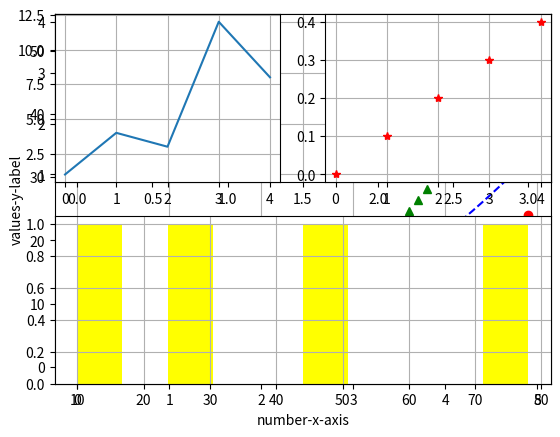
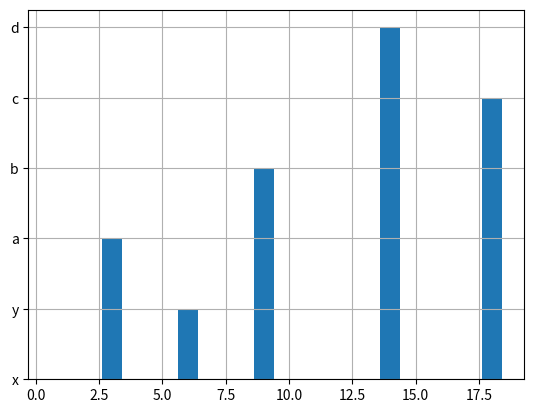
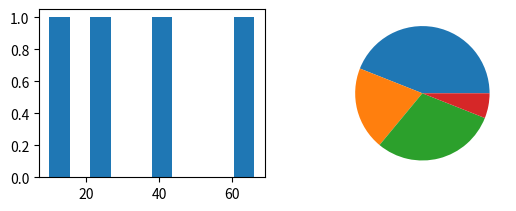

The matplotlib source for these figures, in order:
# -*- coding: utf-8 -*-
"""Getting started with Matplotlib.ipynb

Automatically generated by Colaboratory.

Original file is located at
    https://colab.research.google.com/<link-removed>
"""

import matplotlib.pyplot as plt
import numpy as np

plt.plot([1,2,3,4])
plt.grid()
plt.xlabel('number-x-axis')
plt.ylabel('values-y-label')
plt.show()

t=np.arange(0.0,5.0,0.1)

plt.plot(t,t**2,'ro',label='**2')
plt.plot(t,t**2.2,'b--',label='**2.2')
plt.plot(t,t**2.5,'^g',label='**2.5')
plt.grid()
plt.legend()
plt.show()

x1=[1,2,3,4]
y1=[1,4,9,16]
x2=[1,2,3,4]
y2=[1,4,6,8]

lines = plt.plot(x1,y1,x2,y2)

plt.setp(lines[0],color='red',linewidth=2.5)

plt.setp(lines[1],color='blue',linewidth=4.0)
plt.grid()
#plt.show()

plt.figure(1)
plt.subplot(211)
plt.plot([1,2,3,4],'ro')
plt.grid()

colors=['red','blue','yellow','orange']
plt.subplot(212)
plt.hist([10,25,46,78],color='yellow')
plt.grid()

plt.show()

plt.figure(1)

plt.subplot(221)
plt.plot([1,4,3,12,8])
plt.grid()


plt.subplot(222)
t1=np.arange(0.0,0.5,0.1)
plt.plot(t1,'r*')
plt.grid()

plt.figure(2)
plt.subplot(111)
plt.bar([1,6,3,9,18,14],['x','y','a','b','c','d'])
plt.grid()


plt.figure(3)

plt.subplot(221)
plt.hist([10,43,25,66])

plt.subplot(222)
plt.pie([44,20,30,6])
plt.show()